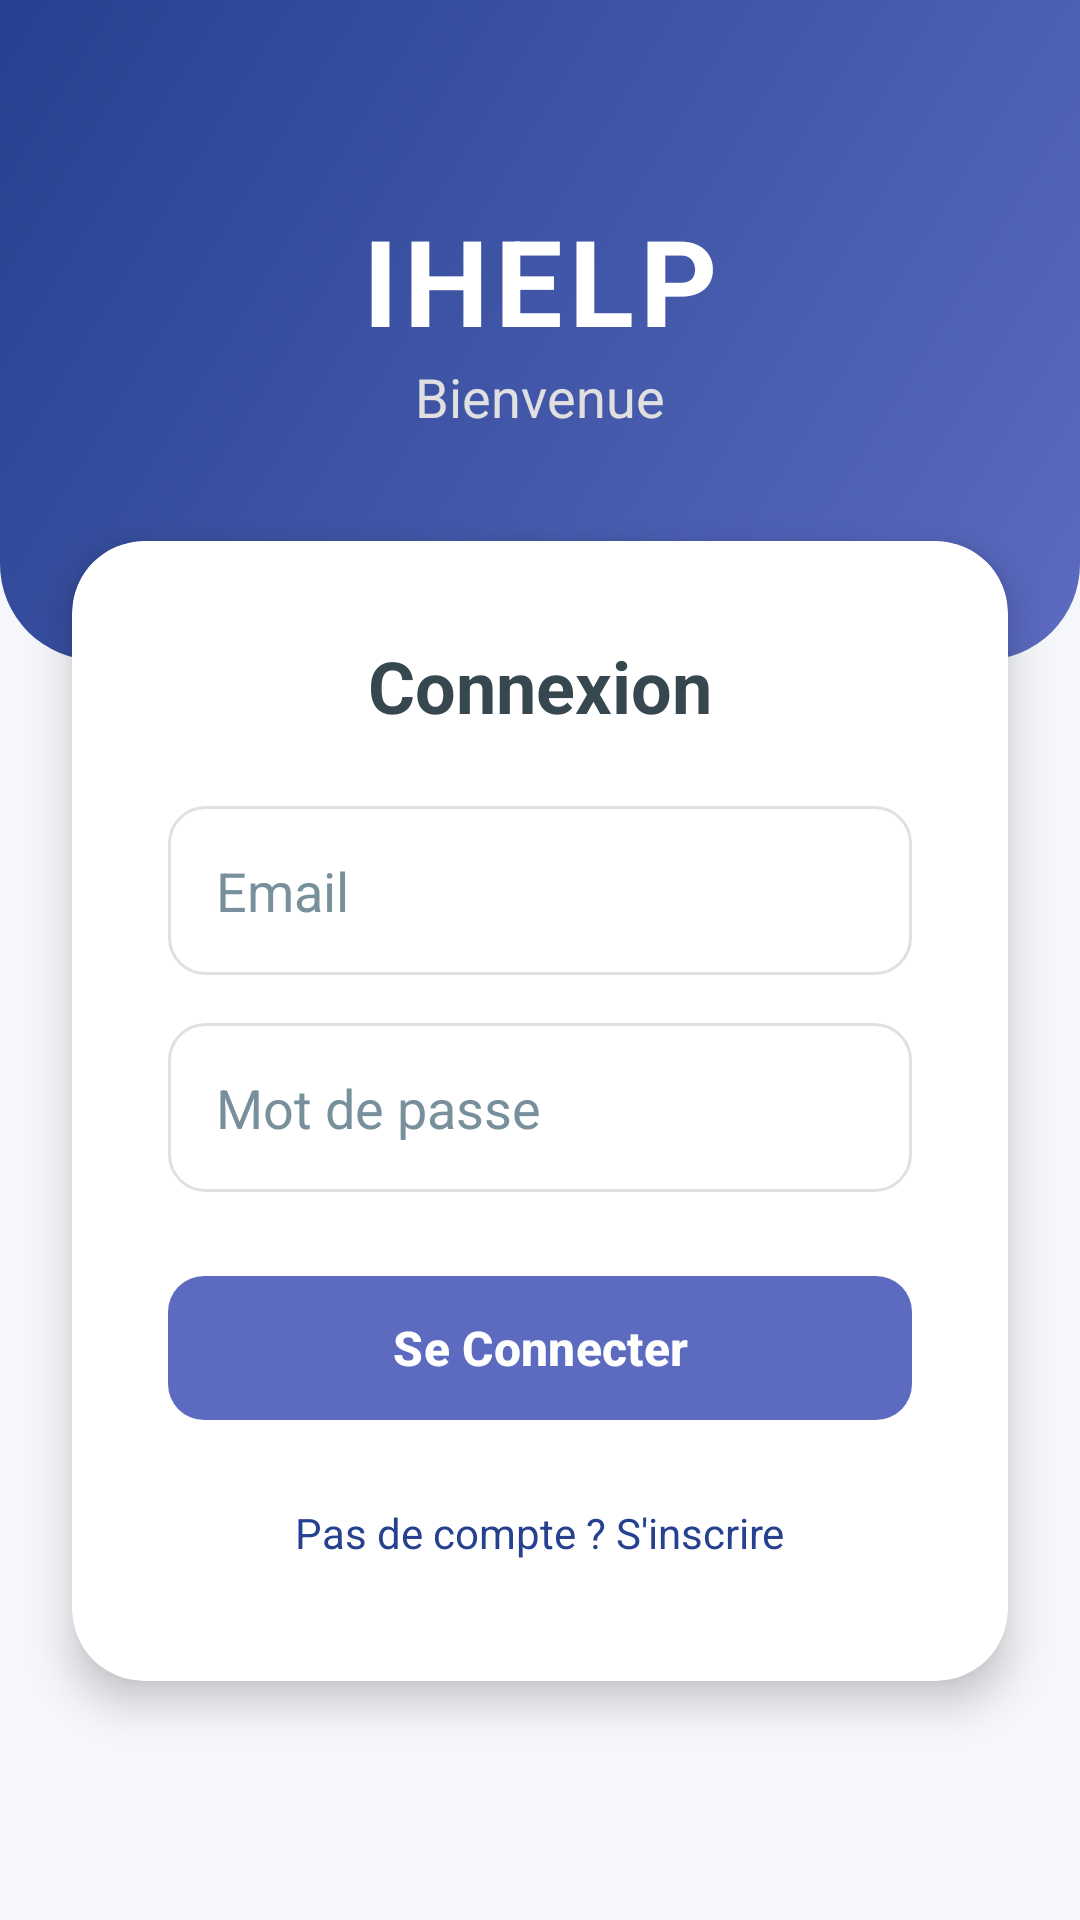

Produce the Android XML layout that renders to this screen, including the resource entries it uses.
<!-- AndroidManifest.xml: application theme Theme.IHELP_APP -->
<!-- res/layout/activity_auth.xml -->
<?xml version="1.0" encoding="utf-8"?>
<androidx.constraintlayout.widget.ConstraintLayout
    xmlns:android="http://schemas.android.com/apk/res/android"
    xmlns:app="http://schemas.android.com/apk/res-auto"
    xmlns:tools="http://schemas.android.com/tools"
    android:layout_width="match_parent"
    android:layout_height="match_parent"
    android:background="@color/backgroundColor"
    tools:context=".AuthActivity">

    
    <View
        android:id="@+id/viewHeaderBackground"
        android:layout_width="match_parent"
        android:layout_height="220dp"
        android:background="@drawable/bg_header_gradient"
        app:layout_constraintTop_toTopOf="parent" />

    
    <TextView
        android:id="@+id/textViewAppTitle"
        android:layout_width="wrap_content"
        android:layout_height="wrap_content"
        android:text="IHELP"
        android:textColor="@color/white"
        android:textSize="40sp"
        android:textStyle="bold"
        android:letterSpacing="0.05"
        app:layout_constraintBottom_toBottomOf="@id/viewHeaderBackground"
        app:layout_constraintEnd_toEndOf="parent"
        app:layout_constraintStart_toStartOf="parent"
        app:layout_constraintTop_toTopOf="parent"
        app:layout_constraintVertical_bias="0.4" />

    <TextView
        android:id="@+id/textViewSubtitle"
        android:layout_width="wrap_content"
        android:layout_height="wrap_content"
        android:text="Bienvenue"
        android:textColor="#E0E0E0"
        android:textSize="18sp"
        app:layout_constraintTop_toBottomOf="@id/textViewAppTitle"
        app:layout_constraintStart_toStartOf="parent"
        app:layout_constraintEnd_toEndOf="parent" />

    
    <androidx.cardview.widget.CardView
        android:layout_width="match_parent"
        android:layout_height="wrap_content"
        android:layout_marginHorizontal="24dp"
        android:layout_marginTop="-40dp"
        app:cardCornerRadius="24dp"
        app:cardElevation="8dp"
        app:cardBackgroundColor="@color/white"
        app:layout_constraintTop_toBottomOf="@id/viewHeaderBackground"
        app:layout_constraintStart_toStartOf="parent"
        app:layout_constraintEnd_toEndOf="parent">

        <LinearLayout
            android:layout_width="match_parent"
            android:layout_height="wrap_content"
            android:orientation="vertical"
            android:padding="32dp">

            <TextView
                android:layout_width="wrap_content"
                android:layout_height="wrap_content"
                android:text="Connexion"
                android:textSize="24sp"
                android:textStyle="bold"
                android:textColor="@color/primaryTextColor"
                android:layout_marginBottom="24dp"
                android:layout_gravity="center_horizontal"/>

            <EditText
                android:id="@+id/emailInput"
                android:layout_width="match_parent"
                android:layout_height="wrap_content"
                android:hint="Email"
                android:inputType="textEmailAddress"
                android:padding="16dp"
                android:background="@drawable/bg_edit_text"
                android:textColor="@color/primaryTextColor"
                android:textColorHint="@color/secondaryTextColor"
                android:layout_marginBottom="16dp"/>

            <EditText
                android:id="@+id/passwordInput"
                android:layout_width="match_parent"
                android:layout_height="wrap_content"
                android:hint="Mot de passe"
                android:inputType="textPassword"
                android:padding="16dp"
                android:background="@drawable/bg_edit_text"
                android:textColor="@color/primaryTextColor"
                android:textColorHint="@color/secondaryTextColor"
                android:layout_marginBottom="24dp"/>

            <com.google.android.material.button.MaterialButton
                android:id="@+id/loginButton"
                android:layout_width="match_parent"
                android:layout_height="56dp"
                android:text="Se Connecter"
                android:textSize="16sp"
                android:textStyle="bold"
                app:backgroundTint="@color/primaryColor"
                app:cornerRadius="12dp"
                android:layout_marginBottom="16dp"/>

            <TextView
                android:id="@+id/registerLink"
                android:layout_width="wrap_content"
                android:layout_height="wrap_content"
                android:text="Pas de compte ? S'inscrire"
                android:textColor="@color/primaryDarkColor"
                android:textSize="14sp"
                android:layout_gravity="center_horizontal"
                android:padding="8dp"/>

        </LinearLayout>

    </androidx.cardview.widget.CardView>

</androidx.constraintlayout.widget.ConstraintLayout>
<!-- resources referenced by this layout -->
<resources>
  <color name="backgroundColor">#F5F7FA</color>
  <color name="primaryColor">#5C6BC0</color>
  <color name="primaryDarkColor">#26418F</color>
  <color name="primaryTextColor">#37474F</color>
  <color name="secondaryTextColor">#78909C</color>
  <color name="white">#FFFFFFFF</color>
  <!-- drawable bg_edit_text (drawable) -->
  <?xml version="1.0" encoding="utf-8"?>
  <shape xmlns:android="http://schemas.android.com/apk/res/android">
      <solid android:color="@color/white" />
      <corners android:radius="12dp" />
      <stroke
          android:width="1dp"
          android:color="#E0E0E0" /> 
  </shape>
  <!-- drawable bg_header_gradient (drawable) -->
  <?xml version="1.0" encoding="utf-8"?>
  <shape xmlns:android="http://schemas.android.com/apk/res/android">
      <gradient
          android:startColor="@color/primaryColor"
          android:endColor="@color/primaryDarkColor"
          android:angle="135" />
      <corners
          android:bottomLeftRadius="32dp"
          android:bottomRightRadius="32dp" />
  </shape>
  <style name="Theme.IHELP_APP" parent="Base.Theme.IHELP_APP" />
  <style name="Base.Theme.IHELP_APP" parent="Theme.Material3.DayNight.NoActionBar">
          
          <item name="colorPrimary">@color/primaryColor</item>
          <item name="colorPrimaryVariant">@color/primaryDarkColor</item>
          <item name="colorOnPrimary">@color/white</item>
          
          <item name="colorSecondary">@color/secondaryColor</item>
          <item name="colorSecondaryVariant">@color/secondaryDarkColor</item>
          <item name="colorOnSecondary">@color/white</item>
          
          <item name="android:colorBackground">@color/backgroundColor</item>
          <item name="colorSurface">@color/surfaceColor</item>
          <item name="colorOnSurface">@color/primaryTextColor</item>
          
          
          <item name="android:statusBarColor">@color/backgroundColor</item>
          <item name="android:windowLightStatusBar">true</item>
      </style>
  <color name="secondaryColor">#26A69A</color>
  <color name="secondaryDarkColor">#00766C</color>
  <color name="surfaceColor">#FFFFFF</color>
</resources>
